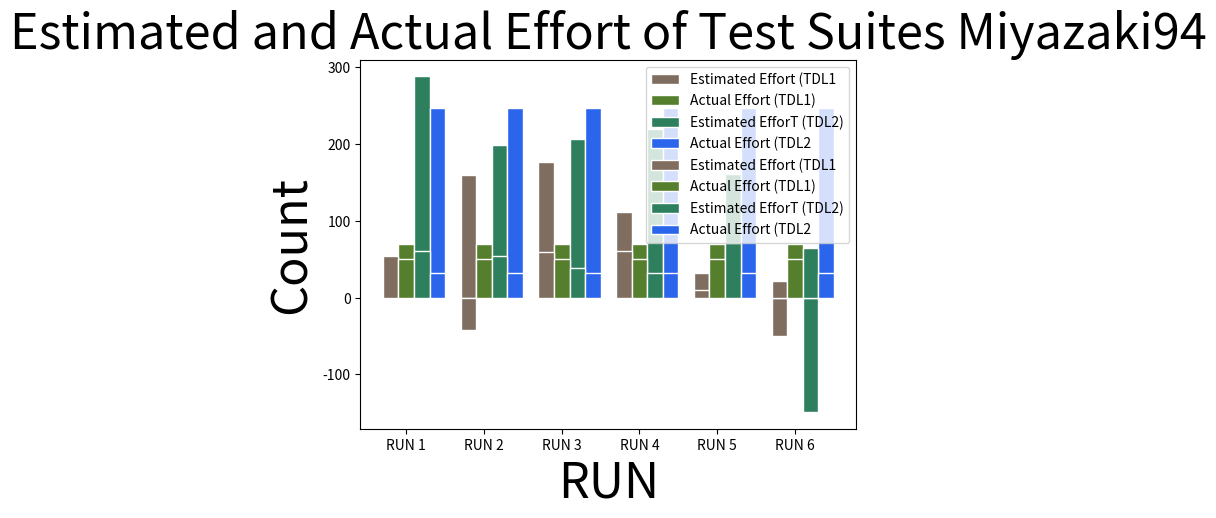

Write the Python code that produced this figure.
import pandas as pd
import matplotlib.pyplot as plt
import seaborn as sns
import numpy as np



# Test Suites Estimated and actual results
# set width of bar
barWidth = 0.20

# set height of bar
bars1 = [22.67770848311177, 159.11177220600118, 176.7810996985465, 111.68492874213663, 32.46499533446852, -49.50453663458771]
bars2 = [69.9, 69.9, 69.9, 69.9, 69.9, 69.9,]
bars3 = [288.06040054468946, 199.22697455210348, 206.4402327874571, 218.96231303992266, 160.7628508546307, -149.45740827604655]
bars4 = [246.9, 246.9, 246.9, 246.9, 246.9, 246.9]

# Set position of bar on X axis
r1 = np.arange(len(bars1))
r2 = [x + barWidth for x in r1]
r3 = [x + barWidth for x in r2]
r4 = [x + barWidth for x in r3]

# Make the plot
plt.bar(r1, bars1, color='#7f6d5f', width=barWidth, edgecolor='white', label='Estimated Effort (TDL1')
plt.bar(r2, bars2, color='#557f2d', width=barWidth, edgecolor='white', label='Actual Effort (TDL1)')
plt.bar(r3, bars3, color='#2d7f5e', width=barWidth, edgecolor='white', label='Estimated EfforT (TDL2)')
plt.bar(r4, bars4, color='#2B65EC', width=barWidth, edgecolor='white', label='Actual Effort (TDL2')

# Add xticks on the middle of the group bars
plt.ylabel('Count', fontsize=35)
plt.xlabel('RUN', fontsize=35)
plt.title('Estimated and Actual Effort of Test Suites Kemerer', fontsize=35)
plt.xticks([r + barWidth for r in range(len(bars1))], ['RUN 1', 'RUN 2', 'RUN 3', 'RUN 4', 'RUN 5', 'RUN 6'])

# # Create legend & Show graphic
plt.legend()
plt.show()



# Test Suites Estimated and actual results
# set width of bar
barWidth = 0.20

# set height of bar
bars1 = [54.05368468692217, -41.720303610168344, 60.018382928662135, 60.63599985918429, 9.614943170344988, 21.483754021504392]
bars2 = [50.1, 50.1, 50.1, 50.1, 50.1, 50.1]
bars3 = [60.95190165131309, 54.745773594274866, 39.074305332484094, 32.3361420695021, 71.00000000001917, 64.388718890668]
bars4 = [31.5, 31.5, 31.5, 31.5, 31.5, 31.5, ]

# Set position of bar on X axis
r1 = np.arange(len(bars1))
r2 = [x + barWidth for x in r1]
r3 = [x + barWidth for x in r2]
r4 = [x + barWidth for x in r3]

# Make the plot
plt.bar(r1, bars1, color='#7f6d5f', width=barWidth, edgecolor='white', label='Estimated Effort (TDL1')
plt.bar(r2, bars2, color='#557f2d', width=barWidth, edgecolor='white', label='Actual Effort (TDL1)')
plt.bar(r3, bars3, color='#2d7f5e', width=barWidth, edgecolor='white', label='Estimated EfforT (TDL2)')
plt.bar(r4, bars4, color='#2B65EC', width=barWidth, edgecolor='white', label='Actual Effort (TDL2')

# Add xticks on the middle of the group bars
plt.ylabel('Count', fontsize=35)
plt.xlabel('RUN', fontsize=35)
plt.title('Estimated and Actual Effort of Test Suites Miyazaki94', fontsize=35)
plt.xticks([r + barWidth for r in range(len(bars1))], ['RUN 1', 'RUN 2', 'RUN 3', 'RUN 4', 'RUN 5', 'RUN 6'])

# # Create legend & Show graphic
plt.legend()
plt.show()
















